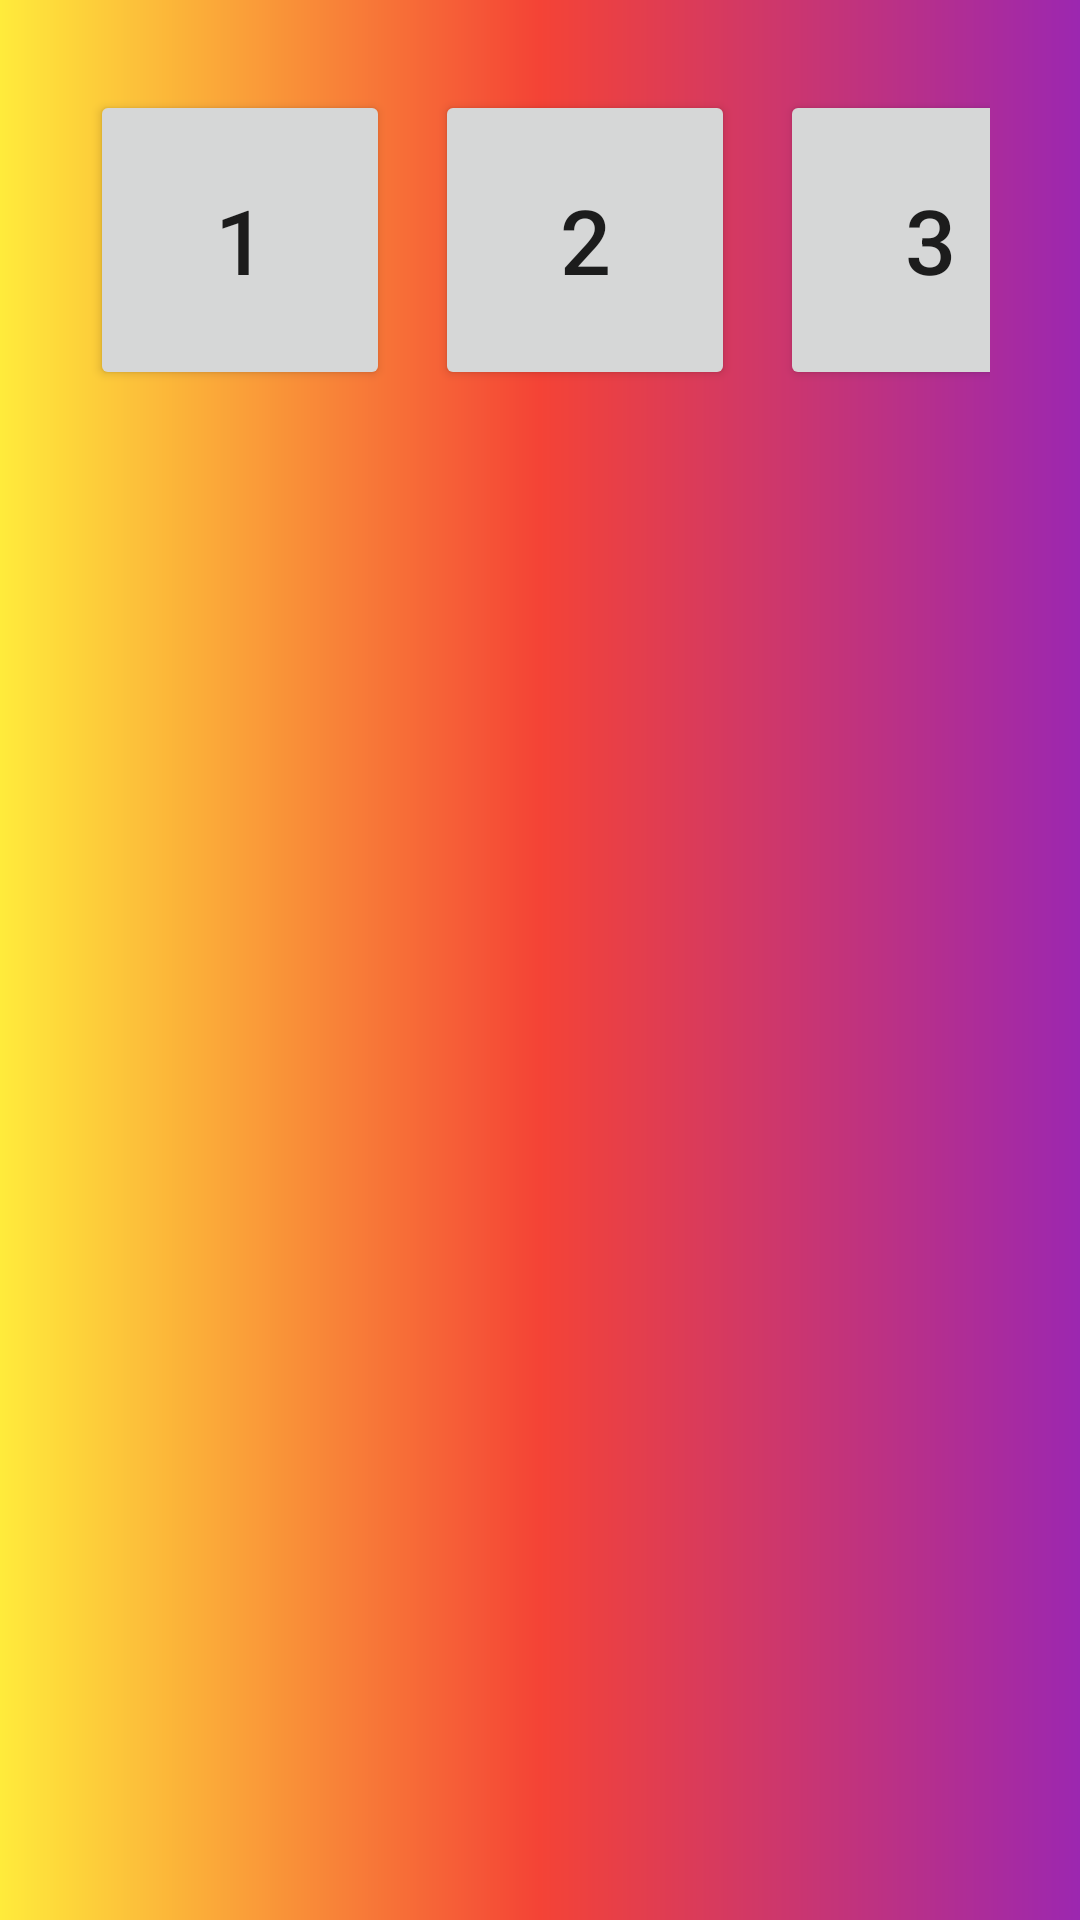

This screen was rendered from an Android layout file. Write that file and the resources it references.
<!-- AndroidManifest.xml: application theme Theme.MyApplication -->
<!-- res/layout/activity_intent3.xml -->
<?xml version="1.0" encoding="utf-8"?>
<LinearLayout xmlns:android="http://schemas.android.com/apk/res/android"
    xmlns:app="http://schemas.android.com/apk/res-auto"
    xmlns:tools="http://schemas.android.com/tools"
    android:layout_width="match_parent"
    android:layout_height="match_parent"
    android:background="@drawable/gradient"
    android:orientation="horizontal"
    android:padding="30dp"
    tools:context=".Intent3">

    <Button
        android:id="@+id/b1"
        android:layout_width="100dp"
        android:layout_height="100dp"
        android:text="1"
        android:textSize="30dp"/>
    <Button
        android:id="@+id/b2"
        android:layout_width="100dp"
        android:layout_height="100dp"
        android:layout_marginLeft="15dp"
        android:text="2"
        android:textSize="30dp"/>
    <Button
        android:id="@+id/b3"
        android:layout_width="100dp"
        android:layout_height="100dp"
        android:layout_marginLeft="15dp"
        android:text="3"
        android:textSize="30dp"/>


</LinearLayout>
<!-- resources referenced by this layout -->
<resources>
  <!-- drawable gradient (drawable) -->
  <?xml version="1.0" encoding="utf-8"?>
  <shape xmlns:android="http://schemas.android.com/apk/res/android"
      android:shape="rectangle">
  
  
      <gradient
          android:centerColor="#F44336"
          android:endColor="#9C27B0"
          android:startColor="#FFEB3B"/>
  
  
  
  
  </shape>
  <style name="Theme.MyApplication" parent="Theme.AppCompat.Light">
          
          <item name="colorPrimary">@color/purple_500</item>
          <item name="colorPrimaryVariant">@color/purple_700</item>
          <item name="colorOnPrimary">@color/white</item>
          
          <item name="colorSecondary">@color/teal_200</item>
          <item name="colorSecondaryVariant">@color/teal_700</item>
          <item name="colorOnSecondary">@color/black</item>
          
          <item name="android:statusBarColor" tools:targetApi="l">?attr/colorPrimaryVariant</item>
          
  
  
      </style>
  <color name="purple_500">#FF6200EE</color>
  <color name="purple_700">#FF3700B3</color>
  <color name="white">#FFFFFFFF</color>
  <color name="teal_200">#FF03DAC5</color>
  <color name="teal_700">#FF018786</color>
  <color name="black">#FF000000</color>
</resources>
